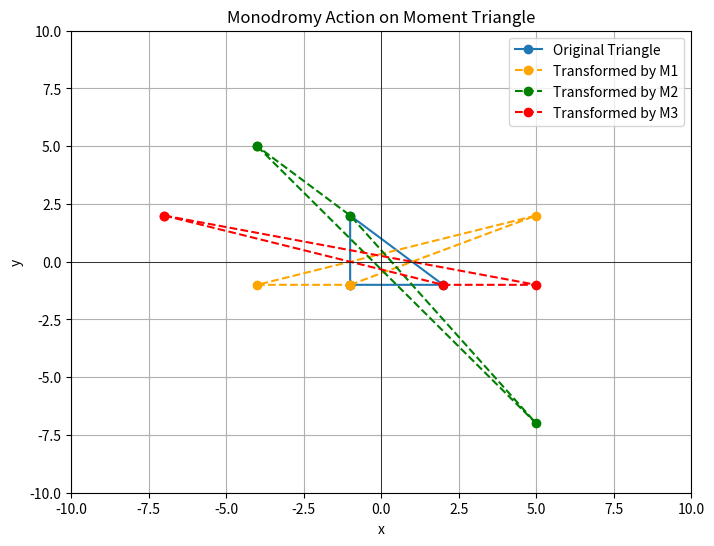

Python code for this plot:
import matplotlib.pyplot as plt
import numpy as np

# Define the vertices of the initial triangle
vertices = np.array([[-1, -1], [2, -1], [-1, 2]])

# Define monodromy matrices
M1 = np.array([[2, -1], [1, 0]])
M2 = np.array([[3, 1], [-4, -1]])
M3 = np.array([[3, 4], [-1, -1]])

# Function to apply matrix to a set of points
def apply_monodromy(matrix, points):
    return np.dot(points, matrix.T)

# Initial plot
plt.figure(figsize=(8, 6))
plt.plot(*zip(*np.append(vertices, [vertices[0]], axis=0)), 'o-', label='Original Triangle')

# Apply each matrix once to see individual effects
matrices = [M1, M2, M3]
colors = ['orange', 'green', 'red']

for i, matrix in enumerate(matrices):
    transformed = apply_monodromy(matrix, vertices)
    plt.plot(*zip(*np.append(transformed, [transformed[0]], axis=0)), 'o--', color=colors[i], label=f'Transformed by M{i+1}')

# Set coordinate limits and labels
plt.xlim(-10, 10)
plt.ylim(-10, 10)
plt.xlabel('x')
plt.ylabel('y')
plt.title('Monodromy Action on Moment Triangle')
plt.axhline(0, color='black', linewidth=0.5)
plt.axvline(0, color='black', linewidth=0.5)
plt.legend()
plt.grid()
plt.show()